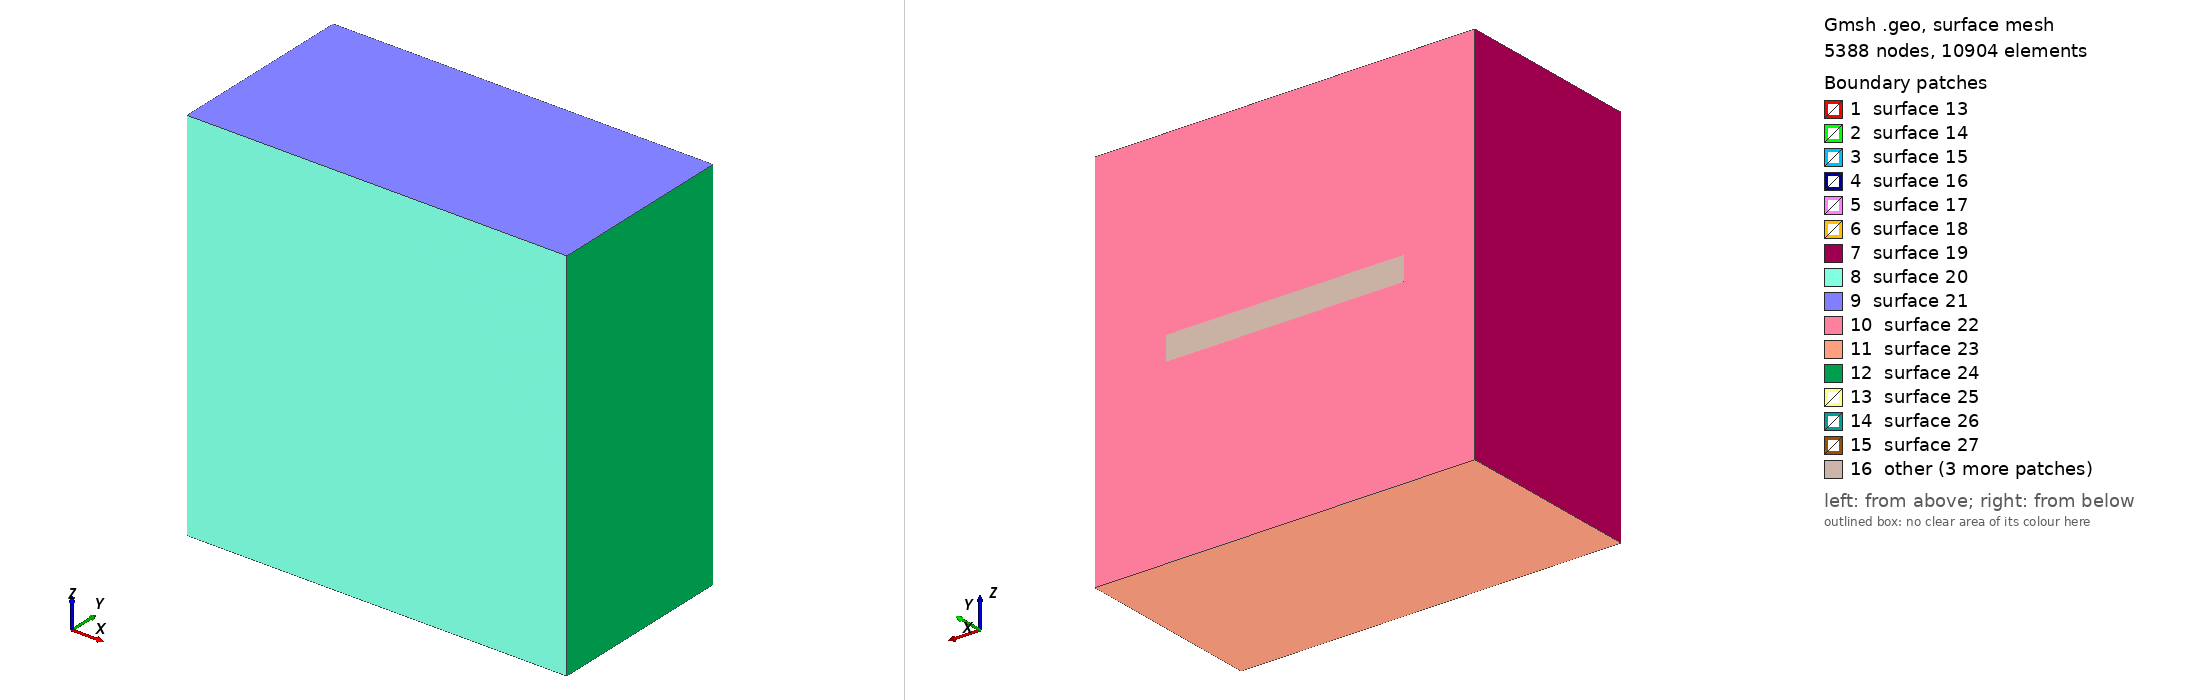

Gmsh geometry script, surface-meshed: 5388 nodes, 10904 surface elements. Boundary patches (legend numbers): 1 surface 13, 2 surface 14, 3 surface 15, 4 surface 16, 5 surface 17, 6 surface 18, 7 surface 19, 8 surface 20, 9 surface 21, 10 surface 22, 11 surface 23, 12 surface 24, 13 surface 25, 14 surface 26, 15 surface 27, 16 other. Left view from above one corner, right view from below the opposite corner. The script declares no physical surfaces, so the legend lists its geometric surfaces. The drawing asked Gmsh for element sizes between 1% and 20% of the model's largest extent; the script's own settings can give other sizes.

=== cdbm_tpv2053d_small.geo (drawn) ===
SetFactory("OpenCASCADE");

lc = 2.5e3;
lc_fault = 200; // Fine mesh in the fault zone

Fault_length = 10e3;
Fault_width = 5e3;
Fault_thickness = 1e3;
Fault_dip = 90*Pi/180.;

// Nucleation in X,Z local coordinates
X_nucl = 0e3;
Width_nucl = 0.5*Fault_width;
R_nucl = 600;
thickness_nucl = 1000;

Xmax = 8e3;
Xmin = -Xmax;

Ymax = 0;
Ymin = -Xmax;

Zmin =  -Xmax +  0.5 * Fault_width  *Cos(Fault_dip);
Zmax =   Xmax + 0.5 * Fault_width  *Cos(Fault_dip);

Box(1) = {Xmin, 0, Zmin, 2*Xmax, Ymin, 2*Xmax};

// Create a damage zone
Box(2) = {-Fault_length/2, 0-Fault_width, -Fault_thickness/2, Fault_length, Fault_width, Fault_thickness};

// Create a nucleation patch
Box(3) = {X_nucl-R_nucl/2, -Width_nucl-R_nucl/2, -thickness_nucl/2, R_nucl, R_nucl, thickness_nucl};

// Create a damage box
// damage_xdist = 80000;
// damage_ydist = 50000;
// damage_zdist = 40000;
// Box(4) = {-damage_xdist/2, -damage_ydist, -damage_zdist/2, damage_xdist, damage_ydist, damage_zdist};

// Boolean operation to fragment all volumes
BooleanFragments{ Volume{1,2,3}; Delete; }{}

// Define mesh sizes using a progression field for smooth transition

// Field 1: Mesh size inside the fault zone
Field[1] = Box;
Field[1].VIn = lc_fault;
Field[1].VOut = lc/2;
Field[1].XMin = -Fault_length/2;
Field[1].XMax = Fault_length/2;
Field[1].YMin = 0-Fault_width;
Field[1].YMax = 0;
Field[1].ZMin = -Fault_thickness/2;
Field[1].ZMax = Fault_thickness/2;

Background Field = 1;

// Mark all volumes as physical volumes
volumes[] = Volume{:};
For i In {0:#volumes[]-1}
    Physical Volume(Sprintf("Volume_%g", i+1)) = {volumes[i]};
EndFor

// Print the number of volumes created
Printf("Number of volumes created: %g", #volumes[]);
